The GitHub repository ErikaGM19/trabajo_de_grado contains a labelled image folder "Cana_de_azucar" with 10 categories: carbon smut, hoja amarilla, mancha anillo, mancha parda, mosaic, muermo rojo, roya, sanas, secas, tizon bacteriano. Examples follow, each with its label.

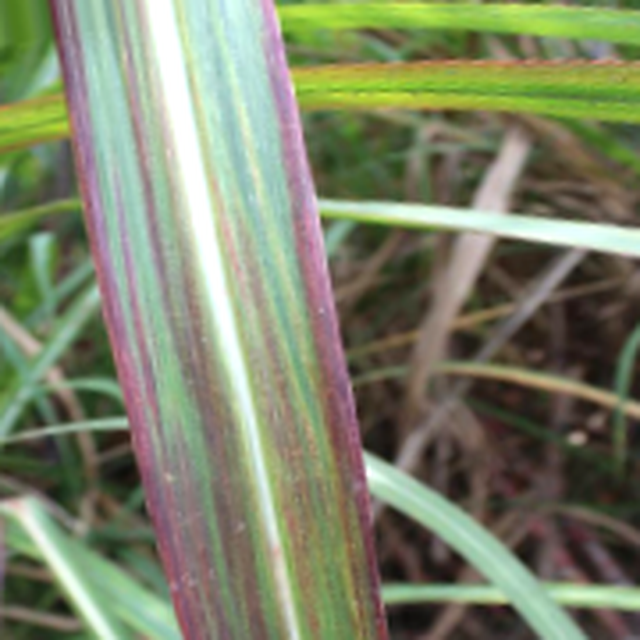
Label: tizon bacteriano

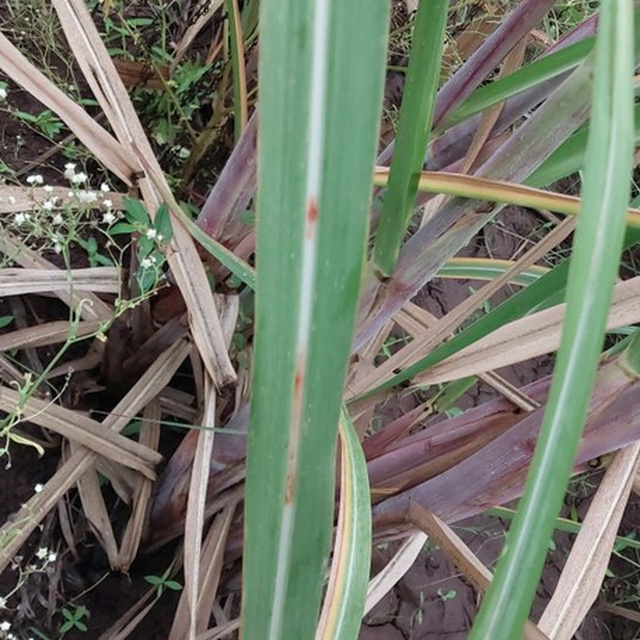
Label: mancha parda

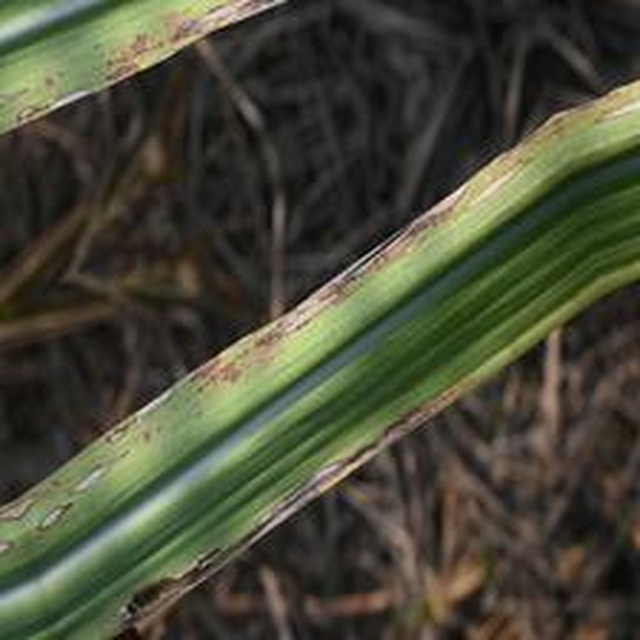
Label: mancha anillo

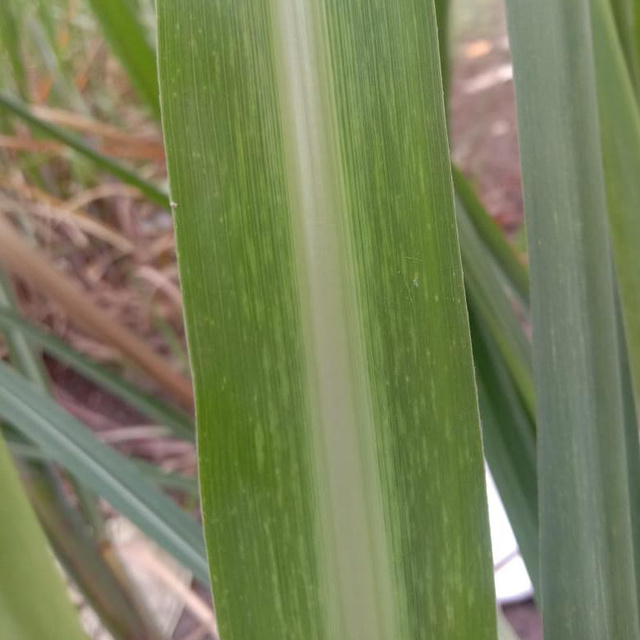
Label: mosaic

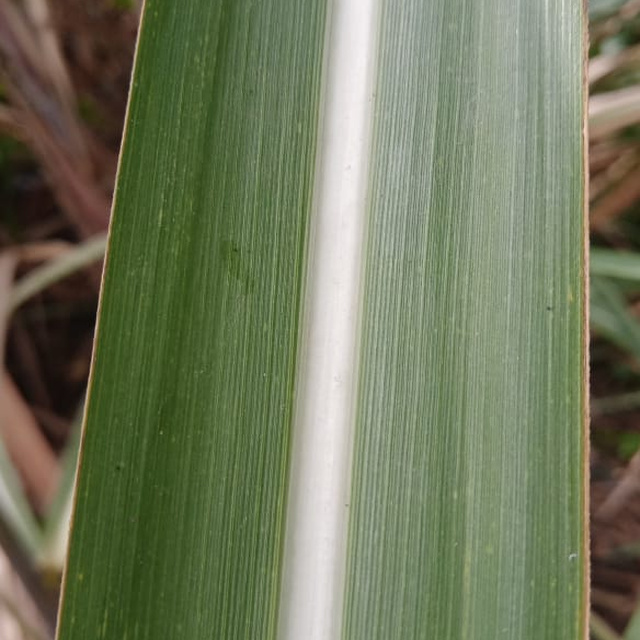
Label: sanas

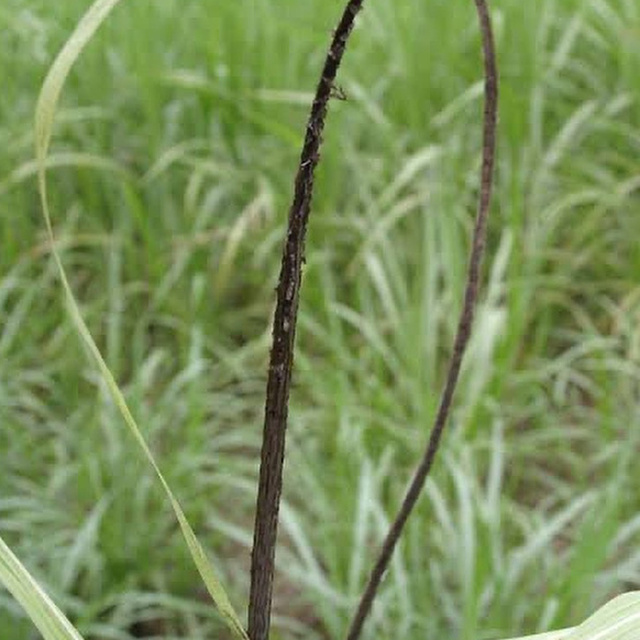
Label: carbon smut
